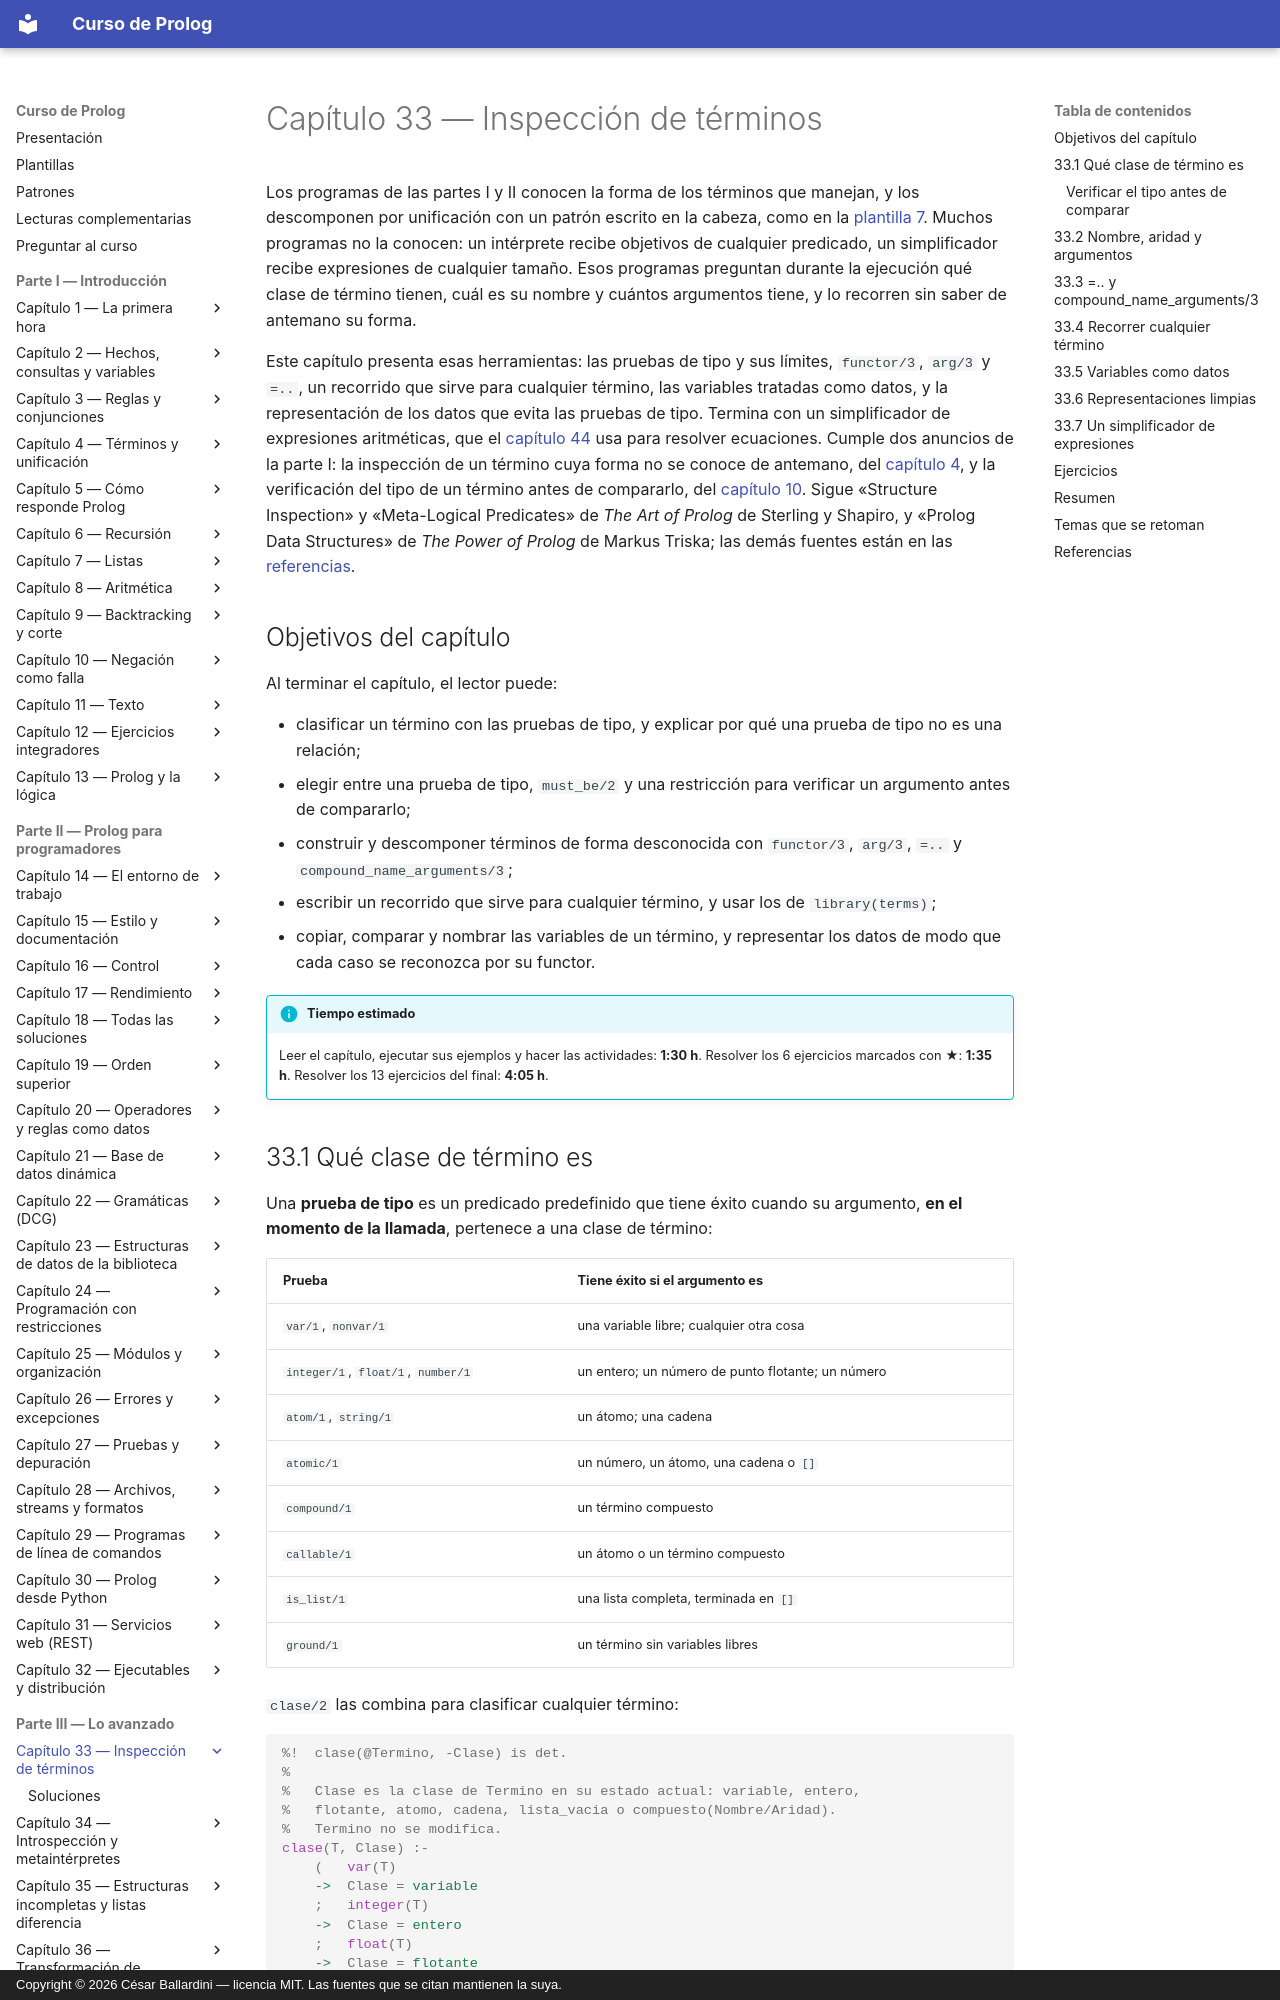

repository: CesarBallardini/curso-de-prolog · page: capitulo-33-inspeccion-de-terminos/index.html · generator: mkdocs · copyright: Copyright © 2026 César Ballardini — licencia MIT. Las fuentes que se citan mantienen la suya.

# Capítulo 33 — Inspección de términos

Los programas de las partes I y II conocen la forma de los términos que
manejan, y los descomponen por unificación con un patrón escrito en la cabeza,
como en la [plantilla 7](../plantillas.md#7-extraer-un-componente-de-un-termino). Muchos programas no la conocen: un intérprete
recibe objetivos de cualquier predicado, un simplificador recibe expresiones de
cualquier tamaño. Esos programas preguntan durante la ejecución qué clase de
término tienen, cuál es su nombre y cuántos argumentos tiene, y lo recorren sin
saber de antemano su forma.

Este capítulo presenta esas herramientas: las pruebas de tipo y sus límites,
`functor/3`, `arg/3` y `=..`, un recorrido que sirve para cualquier término,
las variables tratadas como datos, y la representación de los datos que evita
las pruebas de tipo. Termina con un simplificador de expresiones aritméticas,
que el [capítulo 44](../capitulo-44-proyecto-resolver-ecuaciones/index.md) usa para resolver ecuaciones. Cumple dos anuncios de
la parte I: la inspección de un término cuya forma no se conoce de antemano,
del [capítulo 4](../capitulo-04-terminos-y-unificacion/index.md), y la verificación del tipo de un término antes de
compararlo, del [capítulo 10](../capitulo-10-negacion-como-falla/index.md). Sigue «Structure Inspection» y «Meta-Logical
Predicates» de *The Art of Prolog* de Sterling y Shapiro, y «Prolog Data Structures» de *The Power
of Prolog* de Markus Triska; las demás fuentes están en las [referencias](#referencias).

## Objetivos del capítulo

Al terminar el capítulo, el lector puede:

- clasificar un término con las pruebas de tipo, y explicar por qué una prueba
  de tipo no es una relación;
- elegir entre una prueba de tipo, `must_be/2` y una restricción para verificar
  un argumento antes de compararlo;
- construir y descomponer términos de forma desconocida con `functor/3`,
  `arg/3`, `=..` y `compound_name_arguments/3`;
- escribir un recorrido que sirve para cualquier término, y usar los de
  `library(terms)`;
- copiar, comparar y nombrar las variables de un término, y representar los
  datos de modo que cada caso se reconozca por su functor.

!!! info "Tiempo estimado"
    Leer el capítulo, ejecutar sus ejemplos y hacer las actividades: **1:30 h**.
    Resolver los 6 ejercicios marcados con ★: **1:35 h**.
    Resolver los 13 ejercicios del final: **4:05 h**.
